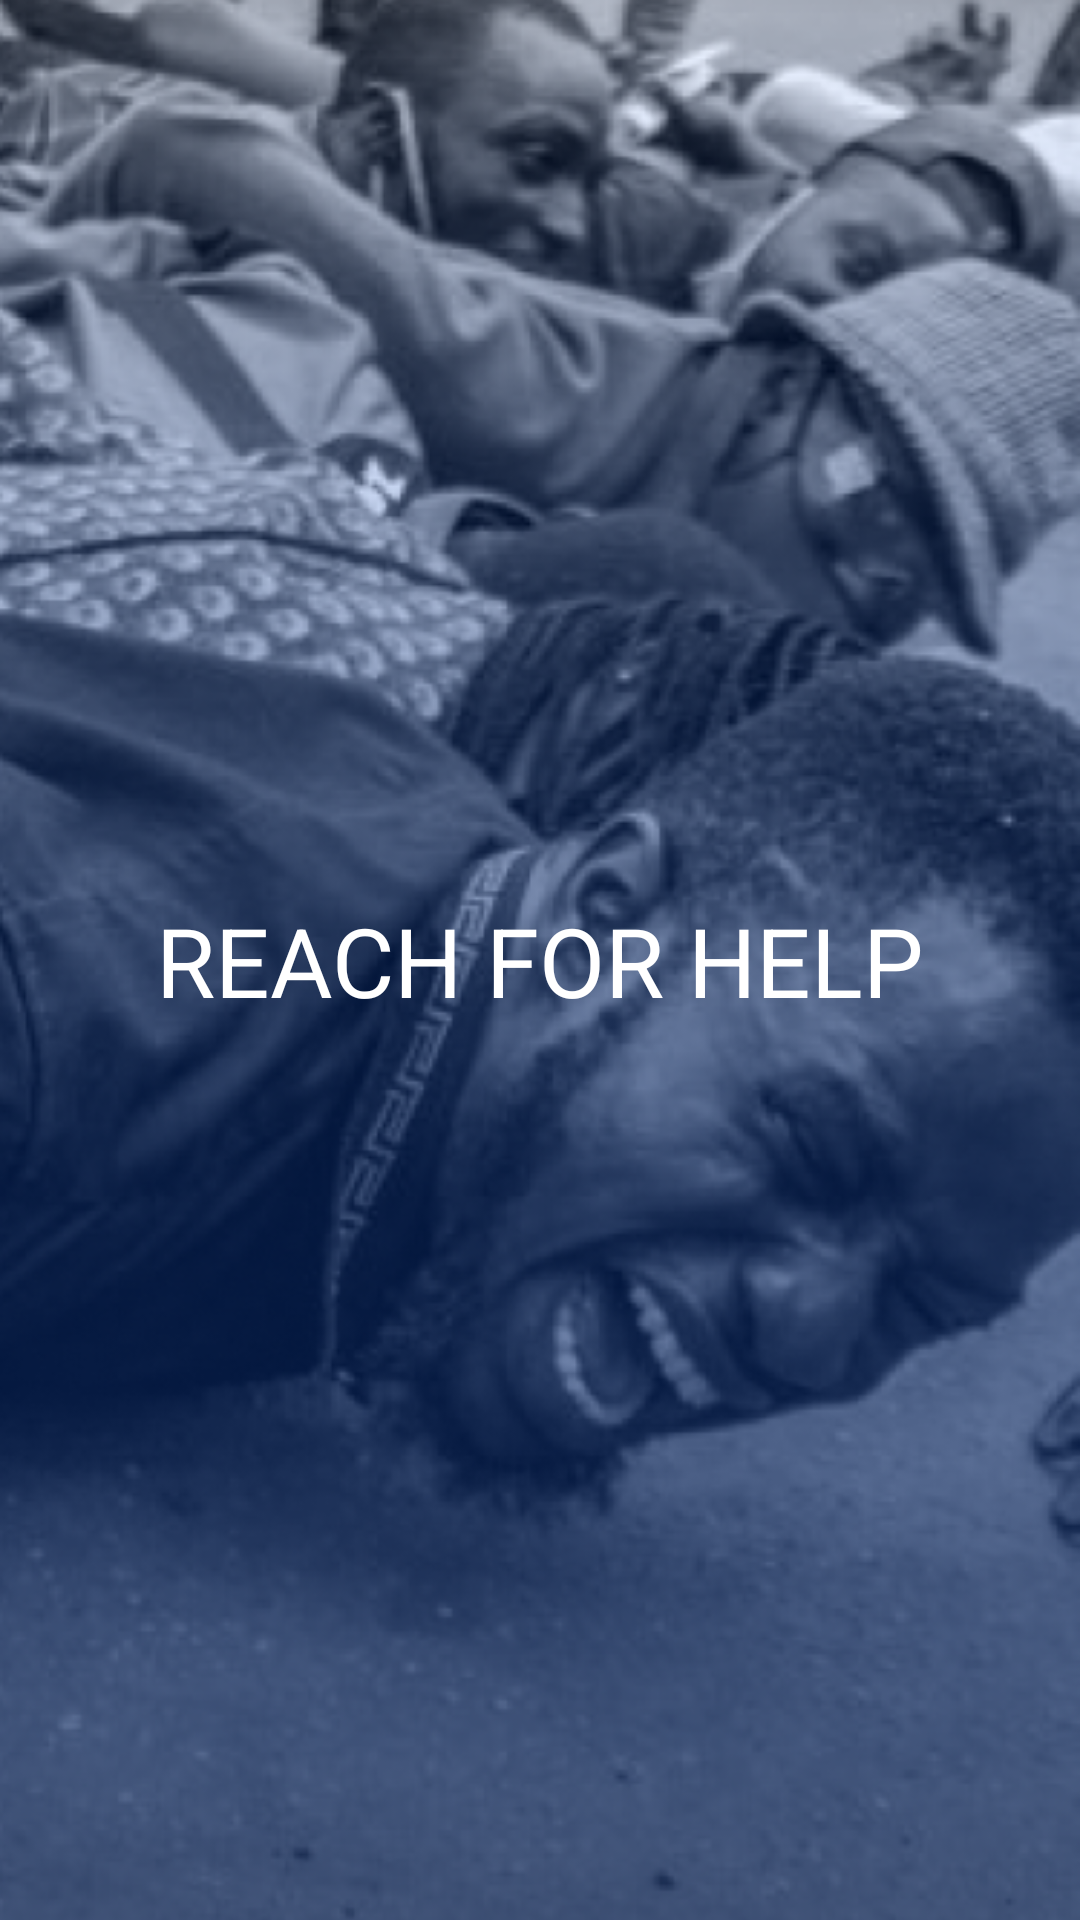

Reconstruct the res/layout file that produces this screen, plus the resources it refers to.
<!-- AndroidManifest.xml: application theme Theme.ReachForHelp -->
<!-- res/layout/fragment_splash_screen.xml -->
<?xml version="1.0" encoding="utf-8"?>
<androidx.constraintlayout.widget.ConstraintLayout xmlns:android="http://schemas.android.com/apk/res/android"
    xmlns:app="http://schemas.android.com/apk/res-auto"
    xmlns:tools="http://schemas.android.com/tools"
    android:layout_width="match_parent"
    android:layout_height="match_parent"
    android:layout_gravity="center"
    tools:context=".ui.onboarding.Screens.SplashScreenFragment">

    <ImageView
        android:id="@+id/img_onboard_one"
        android:layout_width="0dp"
        android:layout_height="0dp"
        android:scaleType="centerCrop"
        android:src="@drawable/onboarding"
        app:layout_constraintBottom_toBottomOf="parent"
        app:layout_constraintEnd_toEndOf="parent"
        app:layout_constraintStart_toStartOf="parent"
        app:layout_constraintTop_toTopOf="parent" />

    <TextView
        android:id="@+id/txt_splash_welcome"
        android:layout_width="0dp"
        android:layout_height="wrap_content"
        android:text="REACH FOR HELP"
        android:textColor="@color/white"
        android:gravity="center"
        android:textSize="@dimen/standard_big_margin"
        app:layout_constraintBottom_toBottomOf="parent"
        app:layout_constraintEnd_toEndOf="@+id/img_onboard_one"
        app:layout_constraintStart_toStartOf="parent"
        app:layout_constraintTop_toTopOf="parent" />

</androidx.constraintlayout.widget.ConstraintLayout>
<!-- resources referenced by this layout -->
<resources>
  <color name="white">#FFFFFFFF</color>
  <dimen name="standard_big_margin">32dp</dimen>
  <!-- drawable onboarding: png bitmap (drawable, 344806 bytes) -->
  <style name="Theme.ReachForHelp" parent="Theme.MaterialComponents.DayNight.DarkActionBar">
          
          <item name="colorPrimary">@color/purple_500</item>
          <item name="colorPrimaryVariant">@color/purple_700</item>
          <item name="colorOnPrimary">@color/white</item>
          
          <item name="colorSecondary">@color/teal_200</item>
          <item name="colorSecondaryVariant">@color/teal_700</item>
          <item name="colorOnSecondary">@color/black</item>
          
          <item name="android:statusBarColor" tools:targetApi="l">?attr/colorPrimaryVariant</item>
          
      </style>
  <color name="purple_500">#FF6200EE</color>
  <color name="purple_700">#FF3700B3</color>
  <color name="teal_200">#FF03DAC5</color>
  <color name="teal_700">#FF018786</color>
  <color name="black">#FF000000</color>
</resources>
